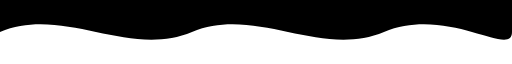
t = 0.00 s
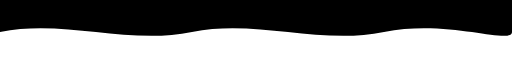
t = 1.50 s
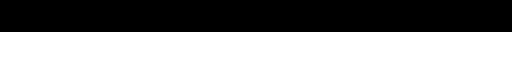
t = 3.00 s
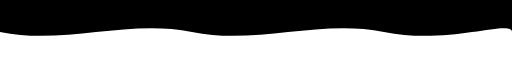
t = 4.50 s
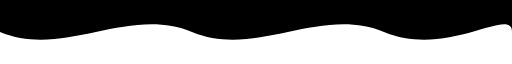
t = 6.00 s
t = 9.00 s: frame unchanged from t = 3.00 s, image omitted

The animated SVG that drew these frames (rendered in a browser with its animation timeline set to each time). Animation: 1 SMIL element (animate=1); frames cover the first 9.00 s, repeats indefinitely.

<svg xmlns="http://www.w3.org/2000/svg" viewBox="0 0 1440 120" preserveAspectRatio="none">

  <path fill="currentColor">
    <animate attributeName="d" dur="12s" repeatCount="indefinite" values="
      M0,60 C180,10 360,110 540,60 C720,10 900,110 1080,60 C1260,10 1440,110 1440,60 L1440,0 L0,0 Z;
      M0,60 C180,110 360,10 540,60 C720,110 900,10 1080,60 C1260,110 1440,10 1440,60 L1440,0 L0,0 Z;
      M0,60 C180,10 360,110 540,60 C720,10 900,110 1080,60 C1260,10 1440,110 1440,60 L1440,0 L0,0 Z
      "></animate>
  </path>
</svg>
